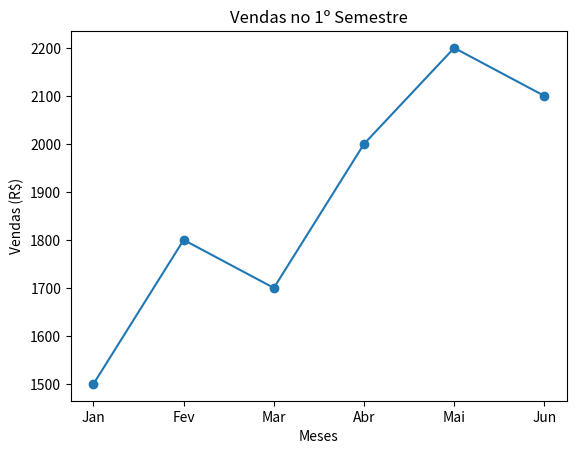

This chart was generated by the following Python code:
import matplotlib.pylab as plt

# Crie um gráfico de linha usando o Matplotlib que:


meses = ["Jan", "Fev", "Mar", "Abr", "Mai", "Jun"]
vendas = [1500, 1800, 1700, 2000, 2200, 2100]

# Mostre os meses no eixo X
# Mostre as vendas no eixo Y
# Mostre marcadores nos pontos da linha
plt.plot(meses, vendas, marker='o')

# Tenha rótulos nos eixos:
# X → "Meses"
# Y → "Vendas (R$)"

plt.xlabel("Meses")
plt.ylabel("Vendas (R$)")


# Tenha um título: "Vendas no 1º Semestre"
plt.title("Vendas no 1º Semestre")

# Exiba o gráfico na tela
plt.show()
